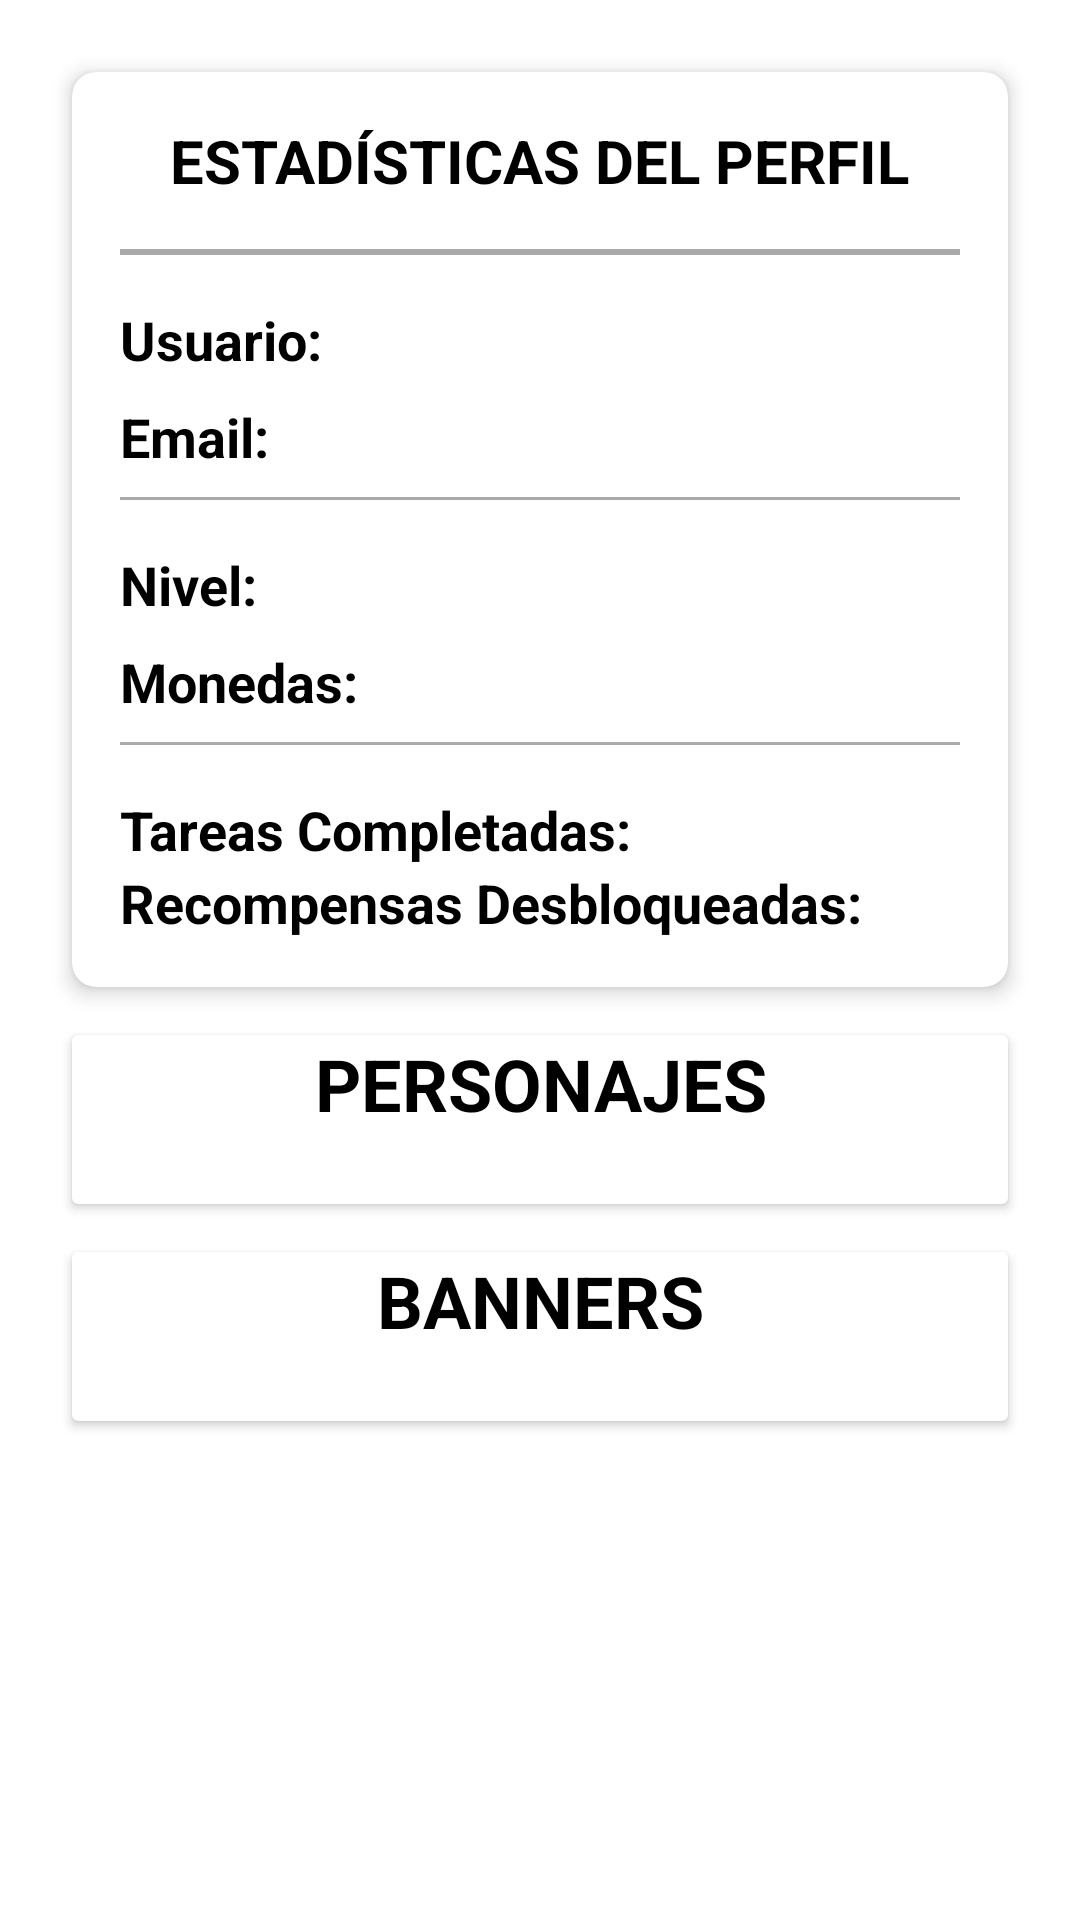

Here is an Android app screen rendered from its layout file. Give the layout XML and the strings, colors and styles it references.
<!-- AndroidManifest.xml: application theme Theme.WinHabit -->
<!-- res/layout/fragment_perfil.xml -->
<?xml version="1.0" encoding="utf-8"?>
<androidx.core.widget.NestedScrollView xmlns:android="http://schemas.android.com/apk/res/android"
    android:layout_width="match_parent"
    android:layout_height="match_parent"
    xmlns:app="http://schemas.android.com/apk/res-auto">

    <LinearLayout
        android:layout_width="match_parent"
        android:layout_height="match_parent"
        android:orientation="vertical"
        android:padding="16dp">

        
        <androidx.cardview.widget.CardView
            android:layout_width="match_parent"
            android:layout_height="wrap_content"
            android:layout_margin="8dp"
            app:cardCornerRadius="8dp"
            app:cardElevation="4dp">

            <LinearLayout
                android:layout_width="match_parent"
                android:layout_height="wrap_content"
                android:orientation="vertical"
                android:padding="16dp">

                
                <TextView
                    android:layout_width="wrap_content"
                    android:layout_height="wrap_content"
                    android:text="ESTADÍSTICAS DEL PERFIL"
                    android:textColor="@color/black"
                    android:textSize="20sp"
                    android:textStyle="bold"
                    android:layout_gravity="center_horizontal"
                    android:layout_marginBottom="16dp"/>

                
                <View
                    android:layout_width="match_parent"
                    android:layout_height="2dp"
                    android:background="@android:color/darker_gray"
                    android:layout_marginBottom="16dp"/>

                
                <LinearLayout
                    android:layout_width="match_parent"
                    android:layout_height="wrap_content"
                    android:orientation="horizontal"
                    android:layout_marginBottom="8dp">

                    <TextView
                        android:layout_width="wrap_content"
                        android:layout_height="wrap_content"
                        android:text="Usuario: "
                        android:textColor="@color/black"
                        android:textSize="18sp"
                        android:textStyle="bold"/>

                    <TextView
                        android:id="@+id/textViewUsername"
                        android:layout_width="wrap_content"
                        android:layout_height="wrap_content"
                        android:textColor="@color/black"
                        android:textSize="18sp"/>
                </LinearLayout>

                
                <LinearLayout
                    android:layout_width="match_parent"
                    android:layout_height="wrap_content"
                    android:orientation="horizontal"
                    android:layout_marginBottom="8dp">

                    <TextView
                        android:layout_width="wrap_content"
                        android:layout_height="wrap_content"
                        android:text="Email: "
                        android:textColor="@color/black"
                        android:textSize="18sp"
                        android:textStyle="bold"/>

                    <TextView
                        android:id="@+id/textViewEmail"
                        android:layout_width="wrap_content"
                        android:layout_height="wrap_content"
                        android:textColor="@color/black"
                        android:textSize="18sp"/>
                </LinearLayout>

                
                <View
                    android:layout_width="match_parent"
                    android:layout_height="1dp"
                    android:background="@android:color/darker_gray"
                    android:layout_marginBottom="16dp"/>

                
                <LinearLayout
                    android:layout_width="match_parent"
                    android:layout_height="wrap_content"
                    android:orientation="horizontal"
                    android:layout_marginBottom="8dp">

                    <TextView
                        android:layout_width="wrap_content"
                        android:layout_height="wrap_content"
                        android:text="Nivel: "
                        android:textColor="@color/black"
                        android:textSize="18sp"
                        android:textStyle="bold"/>

                    <TextView
                        android:id="@+id/textViewNivel"
                        android:layout_width="wrap_content"
                        android:layout_height="wrap_content"
                        android:textColor="@color/black"
                        android:textSize="18sp"/>
                </LinearLayout>

                
                <LinearLayout
                    android:layout_width="match_parent"
                    android:layout_height="wrap_content"
                    android:orientation="horizontal"
                    android:layout_marginBottom="8dp">

                    <TextView
                        android:layout_width="wrap_content"
                        android:layout_height="wrap_content"
                        android:text="Monedas: "
                        android:textColor="@color/black"
                        android:textSize="18sp"
                        android:textStyle="bold"/>

                    <TextView
                        android:id="@+id/textViewMonedas"
                        android:layout_width="wrap_content"
                        android:layout_height="wrap_content"
                        android:textColor="@color/black"
                        android:textSize="18sp"/>
                </LinearLayout>

                
                <View
                    android:layout_width="match_parent"
                    android:layout_height="1dp"
                    android:background="@android:color/darker_gray"
                    android:layout_marginBottom="16dp"/>

                
                <LinearLayout
                    android:layout_width="match_parent"
                    android:layout_height="wrap_content"
                    android:orientation="horizontal">

                    <TextView
                        android:layout_width="wrap_content"
                        android:layout_height="wrap_content"
                        android:text="Tareas Completadas: "
                        android:textColor="@color/black"
                        android:textSize="18sp"
                        android:textStyle="bold"/>

                    <TextView
                        android:id="@+id/textViewTareasCompletadas"
                        android:layout_width="wrap_content"
                        android:layout_height="wrap_content"
                        android:textColor="@color/black"
                        android:textSize="18sp"/>
                </LinearLayout>

                
                <LinearLayout
                    android:layout_width="match_parent"
                    android:layout_height="wrap_content"
                    android:orientation="horizontal">

                    <TextView
                        android:layout_width="wrap_content"
                        android:layout_height="wrap_content"
                        android:text="Recompensas Desbloqueadas: "
                        android:textColor="@color/black"
                        android:textSize="18sp"
                        android:textStyle="bold"/>

                    <TextView
                        android:id="@+id/textViewRecompensasDesbloqueadas"
                        android:layout_width="wrap_content"
                        android:layout_height="wrap_content"
                        android:textColor="@color/black"
                        android:textSize="18sp"/>
                </LinearLayout>

            </LinearLayout>
        </androidx.cardview.widget.CardView>

        
        <androidx.cardview.widget.CardView
            android:id="@+id/cardViewPerfilPersonajes"
            android:layout_width="match_parent"
            android:layout_height="wrap_content"
            android:layout_margin="8dp"
            android:padding="8dp">

            <LinearLayout
                android:layout_width="match_parent"
                android:layout_height="wrap_content"
                android:orientation="vertical">

                
                <TextView
                    android:layout_width="match_parent"
                    android:layout_height="wrap_content"
                    android:text="PERSONAJES"
                    android:textColor="@color/black"
                    android:textSize="24sp"
                    android:textStyle="bold"
                    android:gravity="center"/>

                
                <androidx.recyclerview.widget.RecyclerView
                    android:id="@+id/recyclerViewPerfilPersonajes"
                    android:layout_width="match_parent"
                    android:layout_height="wrap_content"
                    android:layout_marginTop="8dp"
                    android:clipToPadding="false"
                    android:paddingTop="8dp"
                    android:paddingBottom="8dp"
                    android:orientation="horizontal"
                    android:scrollbars="horizontal"/>

            </LinearLayout>
        </androidx.cardview.widget.CardView>


        
        <androidx.cardview.widget.CardView
            android:id="@+id/cardViewPerfilBanners"
            android:layout_width="match_parent"
            android:layout_height="wrap_content"
            android:layout_margin="8dp"
            android:padding="8dp">

            <LinearLayout
                android:layout_width="match_parent"
                android:layout_height="wrap_content"
                android:orientation="vertical">

                
                <TextView
                    android:layout_width="match_parent"
                    android:layout_height="wrap_content"
                    android:text="BANNERS"
                    android:textColor="@color/black"
                    android:textSize="24sp"
                    android:textStyle="bold"
                    android:gravity="center"/>

                
                <androidx.recyclerview.widget.RecyclerView
                    android:id="@+id/recyclerViewPerfilBanners"
                    android:layout_width="match_parent"
                    android:layout_height="wrap_content"
                    android:layout_marginTop="8dp"
                    android:clipToPadding="false"
                    android:paddingTop="8dp"
                    android:paddingBottom="8dp"
                    android:orientation="horizontal"
                    android:scrollbars="horizontal"/>

            </LinearLayout>
        </androidx.cardview.widget.CardView>

    </LinearLayout>
</androidx.core.widget.NestedScrollView>
<!-- resources referenced by this layout -->
<resources>
  <color name="black">#FF000000</color>
  <style name="Theme.WinHabit" parent="Theme.MaterialComponents.DayNight.DarkActionBar">
          
          <item name="colorPrimary">@color/purple_500</item>
          <item name="colorPrimaryVariant">@color/purple_700</item>
          <item name="colorOnPrimary">@color/white</item>
          
          <item name="colorSecondary">@color/teal_200</item>
          <item name="colorSecondaryVariant">@color/teal_700</item>
          <item name="colorOnSecondary">@color/black</item>
          
          <item name="android:statusBarColor">?attr/colorPrimaryVariant</item>
          
      </style>
  <color name="purple_500">#FF6200EE</color>
  <color name="purple_700">#FF3700B3</color>
  <color name="white">#FFFFFFFF</color>
  <color name="teal_200">#FF03DAC5</color>
  <color name="teal_700">#FF018786</color>
</resources>
